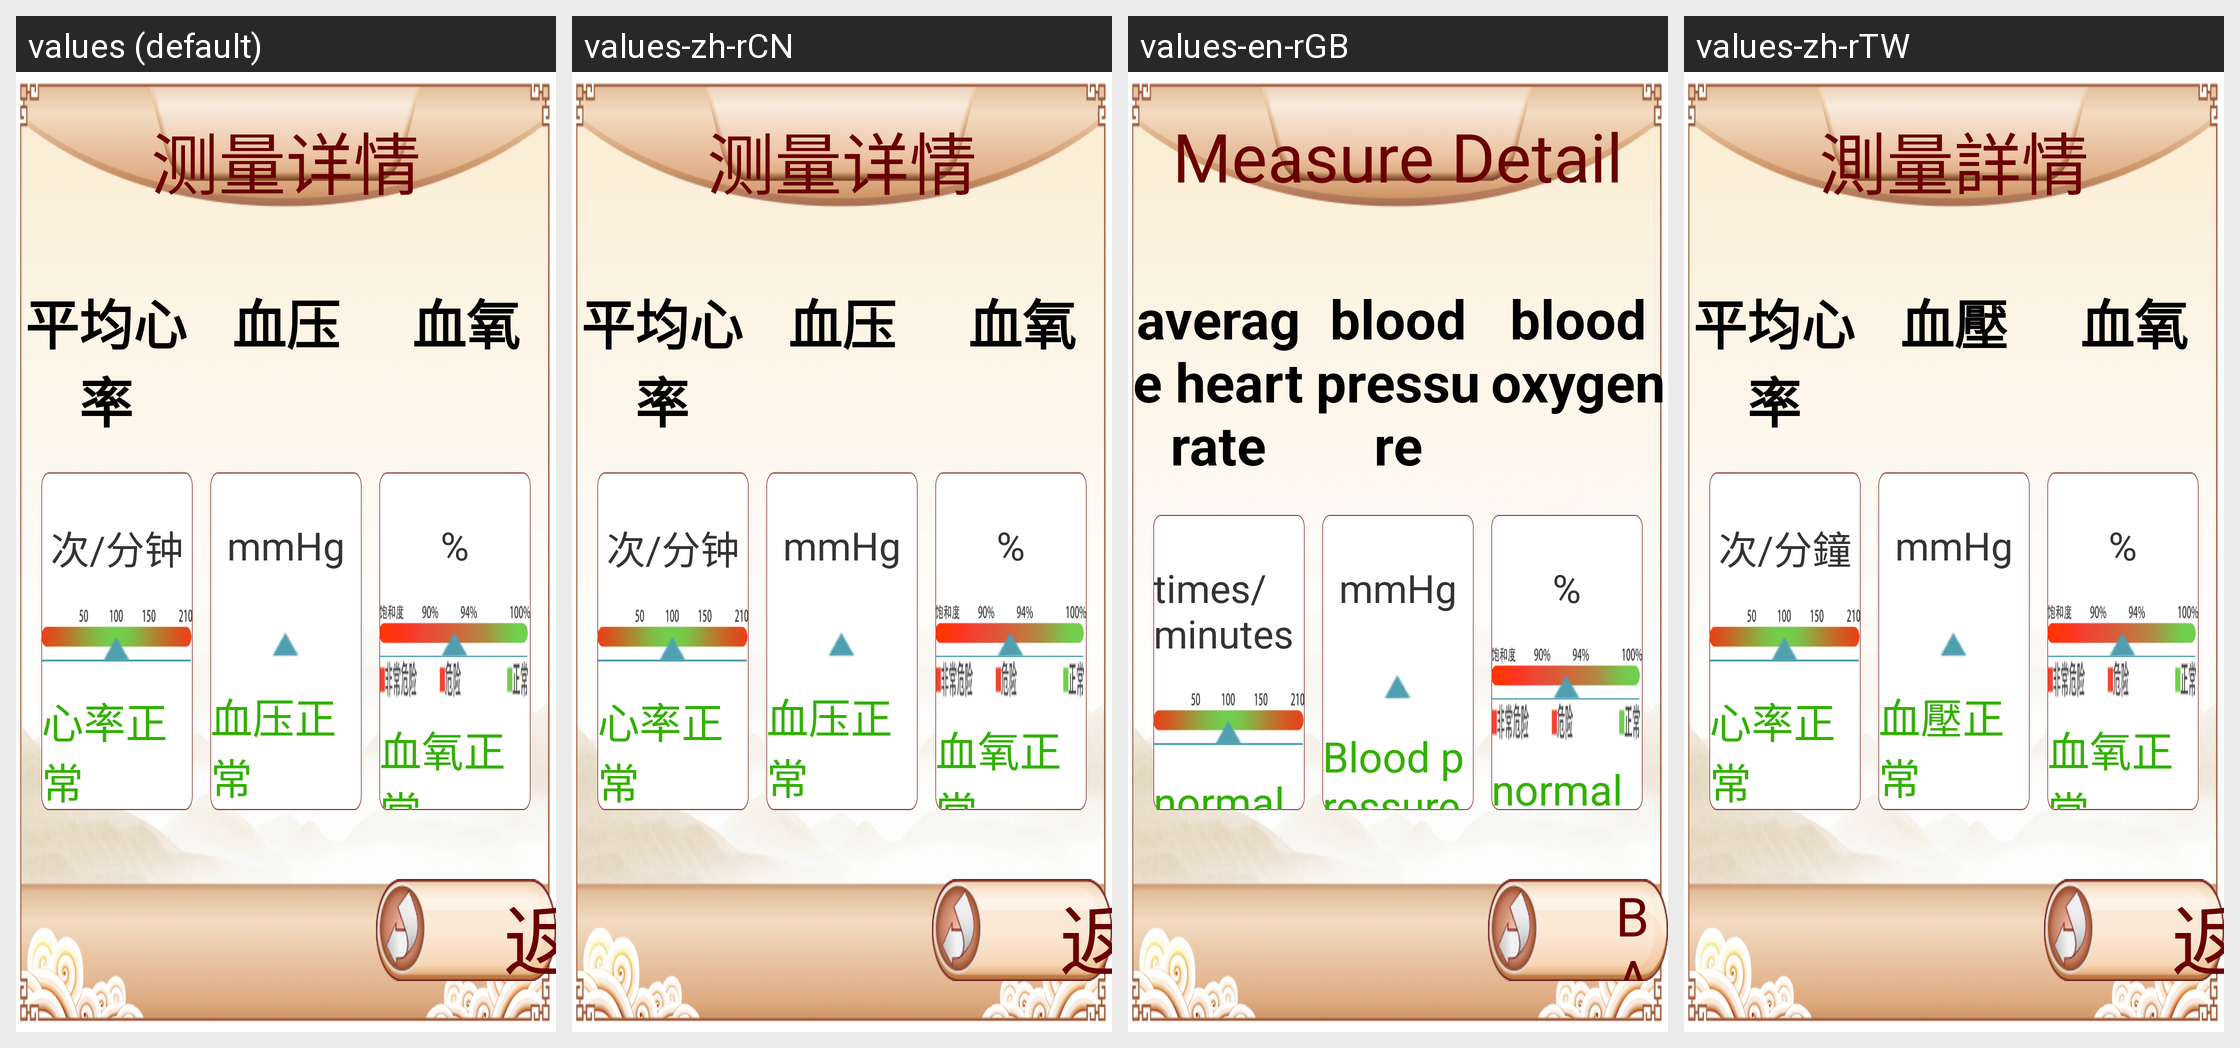

Here is an Android app screen in its default locale and in the app's own translations. Write out the translated-string differences for the strings that appear on this screen.
Android screen res/layout/activity_measure_detail.xml rendered under 4 locales, left to right: values (default), values-zh-rCN, values-en-rGB, values-zh-rTW. Device: Nexus 5 (rendered at 1080×1920; each locale shown at half size, 540×960, under a caption strip naming it); theme AppThemeFull.
Strings drawn on this screen, with the default value and each locale's value (text and hints the layout hard-codes, and strings that could not be matched under every locale, appear in the picture but are not listed):

measure_detail
  values: 测量详情
  values-zh-rCN: 测量详情
  values-en-rGB: Measure Detail
  values-zh-rTW: 測量詳情

measure_average_heart_rate
  values: 平均心率
  values-zh-rCN: 平均心率
  values-en-rGB: average heart rate
  values-zh-rTW: 平均心率

measure_blood_pressure
  values: 血压
  values-zh-rCN: 血压
  values-en-rGB: blood pressure
  values-zh-rTW: 血壓

measure_blood_oxygen
  values: 血氧
  values-zh-rCN: 血氧
  values-en-rGB: blood oxygen
  values-zh-rTW: 血氧

count_minutes
  values: 次/分钟
  values-zh-rCN: 次/分钟
  values-en-rGB: times/minutes
  values-zh-rTW: 次/分鐘

heart_rate_ok
  values: 心率正常
  values-zh-rCN: 心率正常
  values-en-rGB: normal heart rate
  values-zh-rTW: 心率正常

blood_pressure_unit
  values: mmHg
  values-zh-rCN: mmHg
  values-en-rGB: mmHg
  values-zh-rTW: mmHg

blood_pressure_ok
  values: 血压正常
  values-zh-rCN: 血压正常
  values-en-rGB: Blood pressure ok
  values-zh-rTW: 血壓正常

blood_oxygen_unit
  values: %
  values-zh-rCN: %
  values-en-rGB: %
  values-zh-rTW: %

blood_oxygen_ok
  values: 血氧正常
  values-zh-rCN: 血氧正常
  values-en-rGB: normal blood oxygen
  values-zh-rTW: 血氧正常
